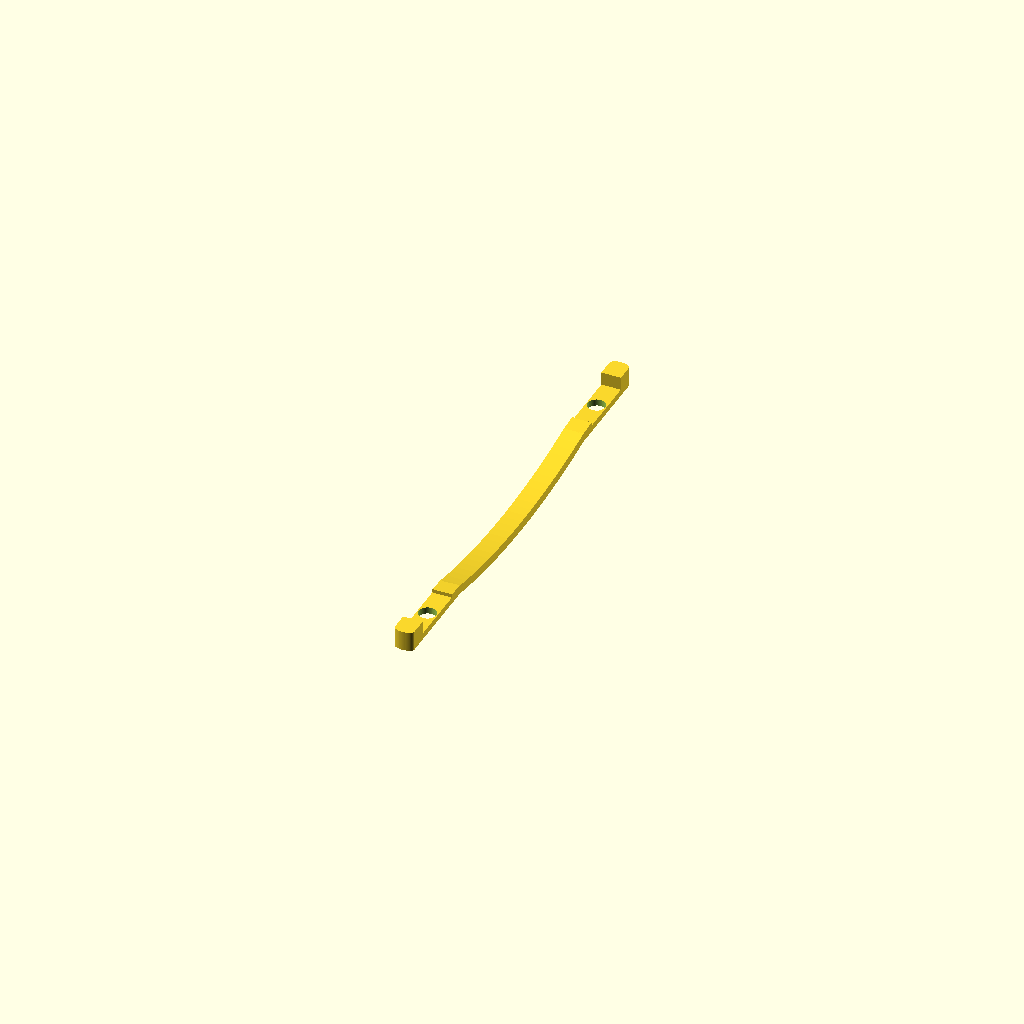
Cell 1 — every parameter at its default value.
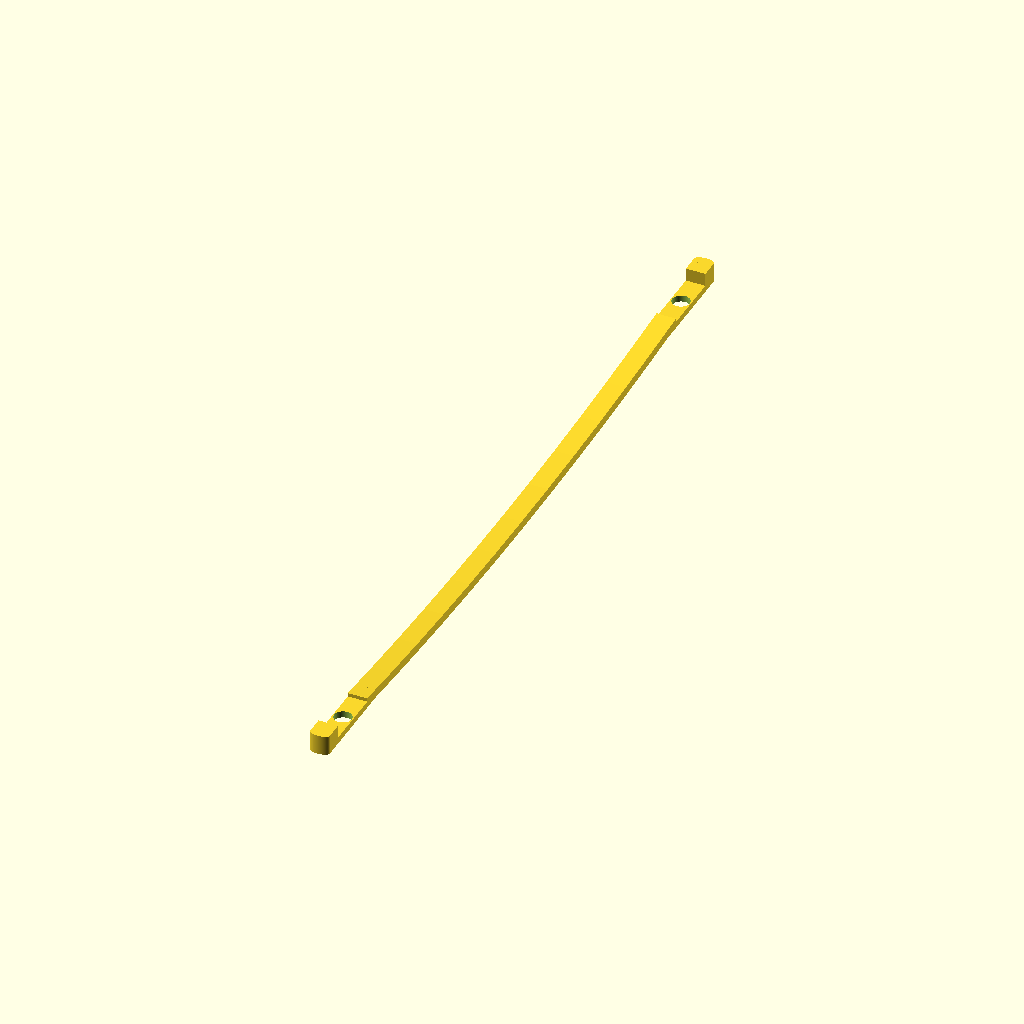
Cell 2: the same model with nut_spacing = 330.
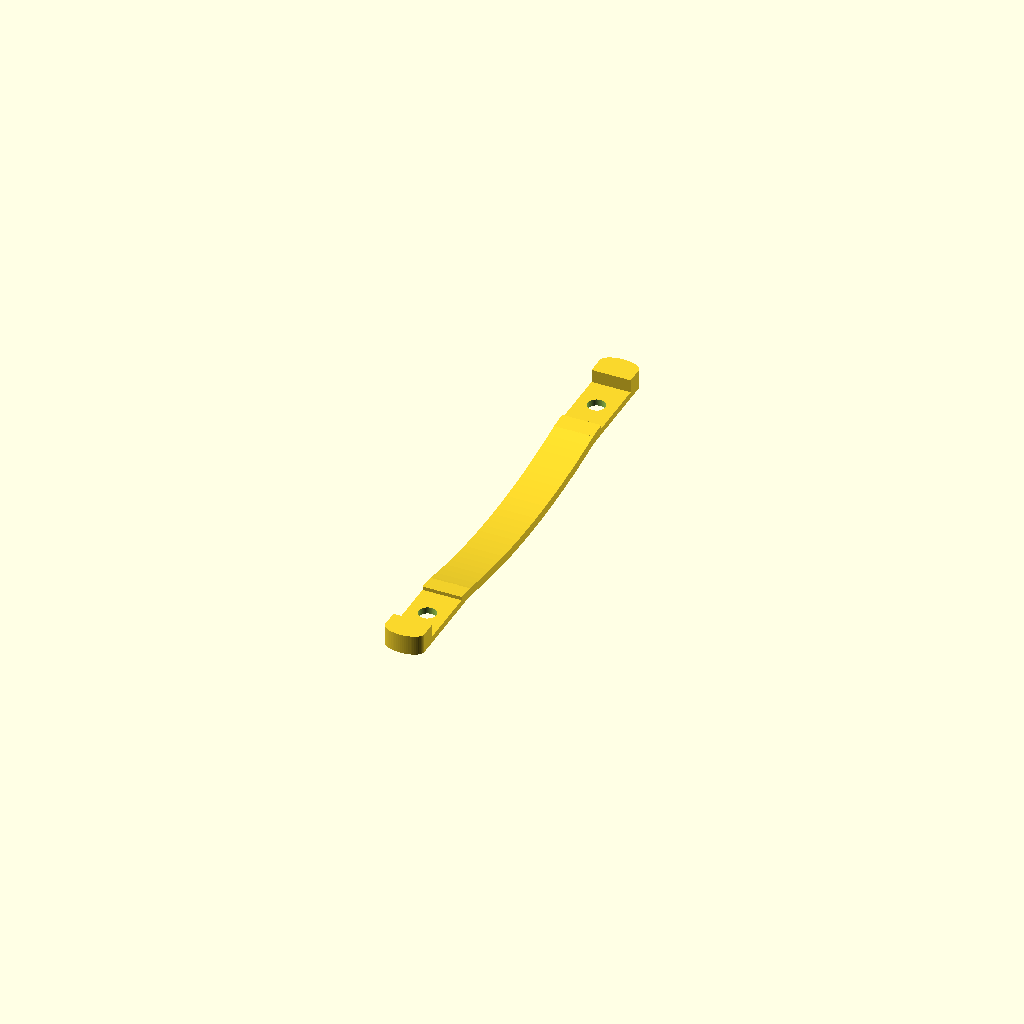
Cell 3 — shaft_width set to 17.8, the other parameters unchanged.
All cells are drawn from one camera (rotation 55°, 0°, 25°, orthographic, colour scheme Cornfield), so only the parameter changes between them.
OpenSCAD source file Foil-Track-Nut-Holder/Foil-Track-Nut-Holder-0.13.scad:
// Wing-Foil Mast Nut Spacer/Holder
// Version: 0.13

/* [General Settings] */
// Distance between bolt centers
nut_spacing = 165.0;

/* [Track & Nut Dimensions] */
shaft_width = 8.9;
nut_length = 28.5;
nut_thickness = 5.5;
bolt_hole_dia = 8.0;

/* [Holder Design Features] */
base_thickness = 3.0;
bridge_thickness = 4.0;
spring_bow = 6.0;
guide_height = 9.0;
stop_length = 8.0;

// The diameter of the cylinder used for the bottom bump
bottom_bump_dia = 18.0;
// Percent of the cylinder radius to protrude (0.3 = 30%)
bump_profile_percent = 0.3;
// Whether to include the bump
bump = false;

/* [Hidden] */
$fn = 60;
lip_thickness = base_thickness + nut_thickness * 0.3;

module extruded_bridge(w, span, t, bow, overlap=0.4) {
    R = (span*span)/(8*bow) + bow/2;
    rotate([90, 0, 90])
    linear_extrude(w, center=true)
    intersection() {
        translate([0, -bow])
            square([span + overlap, 2*R], center=true);
        translate([0, R - bow])
            difference() {
                // By translating the same circle vertically, we ensure the ends are flat
                // instead of being perpendicular to the curve.
                circle(r=R, $fn=420);
                translate([0, t]) circle(r=R, $fn=420);
            }
    }
}

module complete_spacer() {
    difference() {
        union() {
            for (dir = [1, -1]) {
                nut_y = dir * nut_spacing/2;

                // 1. Base platform
                translate([0, nut_y, base_thickness/2])
                    cube([shaft_width, nut_length, base_thickness], center=true);

                // 2. Outer Vertical Guide Wall (Centering)
                outer_pos = nut_y + dir * (nut_length/2 + stop_length/2);
                translate([0, outer_pos, guide_height/2])
                    cube([shaft_width, stop_length, guide_height], center=true);

                // Rounded tip
                extreme_end = nut_y + dir * (nut_length/2 + stop_length);
                translate([0, extreme_end, guide_height/2])
                    scale([1, 0.5, 1]) cylinder(h=guide_height, d=shaft_width, center=true);

                // 3. Inner Transition (Vertical wall + Slope)
                inner_start = nut_y - dir * nut_length/2;
                inner_end = inner_start - dir * stop_length;

                hull() {
                    translate([0, inner_start - dir*0.1, lip_thickness/2])
                        cube([shaft_width, 0.2, lip_thickness], center=true);
                    translate([0, inner_end, bridge_thickness/2])
                        cube([shaft_width, 0.2, bridge_thickness], center=true);
                }
            }

            // 4. Continuous Spring Bridge
            bridge_span = nut_spacing - nut_length - (stop_length * 2);
            extruded_bridge(w=shaft_width, span=bridge_span, t=bridge_thickness, bow=spring_bow, overlap=0.2);

            // 5. Recessed 30% Bump
            // Positioned so it is cut inside the body and only protrudes from the bottom
            if (bump) {
                bump_radius = bottom_bump_dia / 2;
                protrusion_height = bump_radius * bump_profile_percent;

                translate([0, 0, -spring_bow + bridge_thickness/2])
                intersection() {
                    // The Cylinder
                    translate([0, 0, bump_radius - protrusion_height])
                        rotate([0, 90, 0])
                        cylinder(h=shaft_width, d=bottom_bump_dia, center=true);

                    // The Shaving Cube: Limits the bump to the bridge's vertical volume
                    // This ensures the bump never pokes out the top of the bridge
                    translate([0, 0, -protrusion_height])
                        cube([shaft_width + 1, bottom_bump_dia, bridge_thickness + protrusion_height * 2], center=true);
                }
            }
        }

        // Bolt holes
        for (dir = [1, -1]) {
            nut_y = dir * nut_spacing/2;
            translate([0, nut_y, -1])
                cylinder(h=guide_height + 20, d=bolt_hole_dia);
        }
    }
}

// Final assembly positioning
translate([0, 0, spring_bow])
    complete_spacer();
Customizer parameters (derived from the source; name, type, default, range or options):
nut_spacing: number, default 165
shaft_width: number, default 8.9
nut_length: number, default 28.5
nut_thickness: number, default 5.5
bolt_hole_dia: number, default 8
base_thickness: number, default 3
bridge_thickness: number, default 4
spring_bow: number, default 6
guide_height: number, default 9
stop_length: number, default 8
bottom_bump_dia: number, default 18
bump_profile_percent: number, default 0.3
bump: bool, default false
